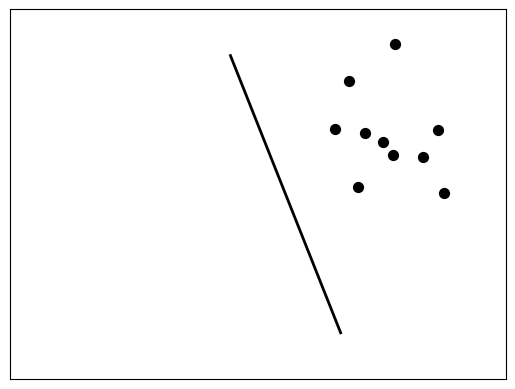

Write the Python code that produced this figure.
"""
Example of a Discriminant Function
----------------------------------
This plot shows a simple example of a discriminant function between
two sets of points
"""
# [redacted]
# License: BSD
#   The figure produced by this code is published in the textbook
#   "Statistics, Data Mining, and Machine Learning in Astronomy" (2013)
#   For more information, see http://astroML.github.com
import numpy as np
from matplotlib import pyplot as plt

#------------------------------------------------------------
# create some toy data
np.random.seed(0)
cluster_1 = np.random.normal([1, 0.5], 0.5, size=(10, 2))
cluster_2 = np.random.normal([-1, -0.5], 0.5, size=(10, 2))

#------------------------------------------------------------
# plot the data and boundary
fig = plt.figure()
ax = fig.add_subplot(111, xticks=[], yticks=[])
ax.scatter(cluster_1[:, 0], cluster_1[:, 1], c='k', s=50)
ax.scatter(cluster_2[:, 0], cluster_2[:, 1], c='w', s=50)
ax.plot([0, 1], [1.5, -1.5], '-k', lw=2)

ax.set_xlim(-2, 2.5)
ax.set_ylim(-2, 2)

plt.show()
